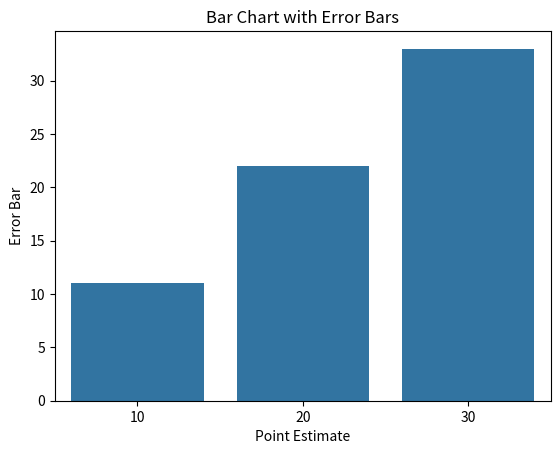

Here is the Python script that generated this plot: (Note: this script raises an exception after producing the figure.)

import seaborn as sns
import matplotlib.pyplot as plt

# Set the data for the bar chart
data = {'Point Estimate': [10, 20, 30], 'Lower Error Bound': [9, 18, 27], 'Upper Error Bound': [11, 22, 33]}

# Plot the bar chart with error bars
sns.barplot(x='Point Estimate', y=data['Upper Error Bound'], data=data)
plt.ylabel('Error Bar')
plt.xlabel('Point Estimate')
plt.title('Bar Chart with Error Bars')

# Add error bars
plt.errorbar(x=data['Point Estimate'], y=data['Upper Error Bound'], xerr=data['Lower Error Bound'] - data['Point Estimate'])

# Show the plot
plt.show()
